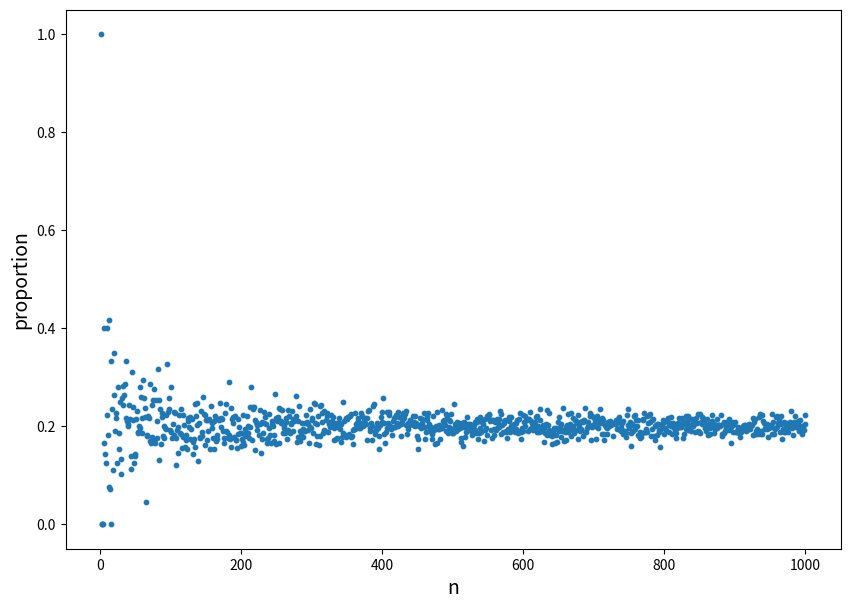

Reproduce this figure in Python.
from matplotlib import pyplot as plt
import numpy as np

"""
sampling distributions with scatter plot
"""

n = 1001  # number of independent experiments in each trial
p = 0.2   # probability of success for each experiment

def run_binom(n, p):
  phat = []
  for i in range(1, n):
    phat.append(np.random.binomial(i, p, 1)/i)

  return phat

phat = run_binom(n, p)
len(phat)

fig = plt.figure(figsize=(10, 7))
plt.scatter(range(1, n), phat, s=10)
plt.xlabel('n', size=14)
plt.ylabel('proportion', size=14)
plt.show()